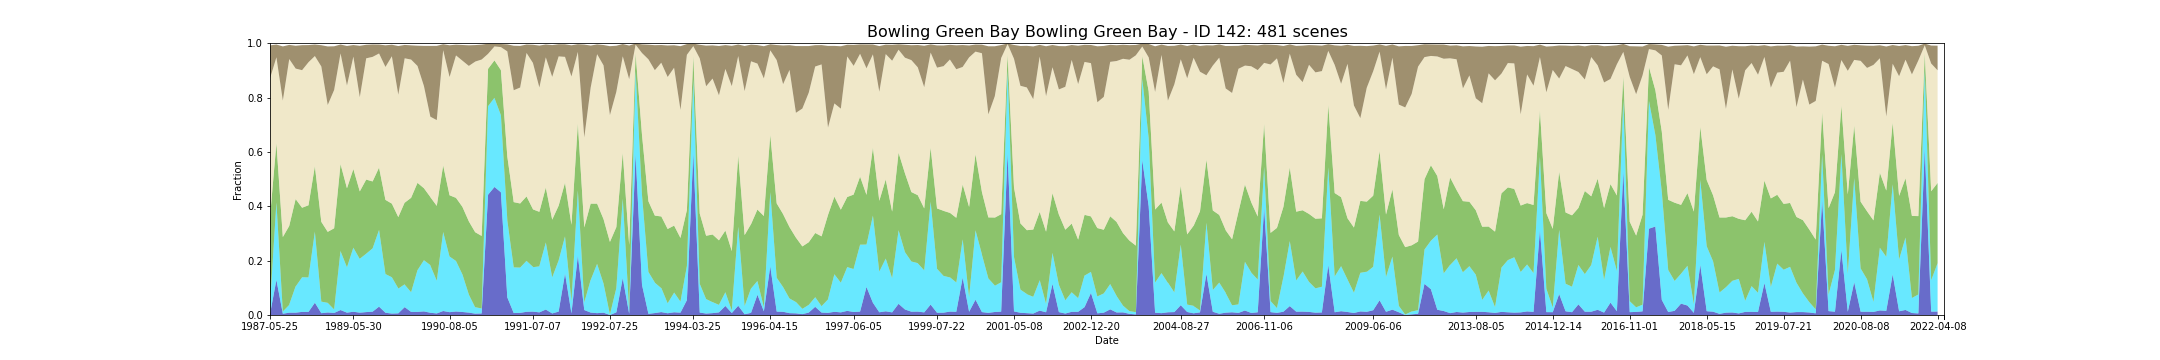

Data behind this chart, as committed beside it:
feature_id, water, wet, bs, pv, npv, pc_missing, date, s3_csv_path, display_time
142, 0.00358, 0.0333, 0.1219, 0.3229, 0.5102, 0.0, 1987-05-25T23:34:43Z, s3://dea-public-data-dev/projects/WIT/Ra…, 1987-05-25
142, 0.00358, 0.03366, 0.1218, 0.3227, 0.5101, 0.0, 1987-05-25T23:35:07Z, s3://dea-public-data-dev/projects/WIT/Ra…, 1987-05-25
142, 0.1289, 0.2857, 0.04683, 0.2178, 0.3158, 0.0, 1987-07-12T23:36:09Z, s3://dea-public-data-dev/projects/WIT/Ra…, 1987-07-12
142, 0.1289, 0.285, 0.04692, 0.2178, 0.3164, 0.0, 1987-07-12T23:35:45Z, s3://dea-public-data-dev/projects/WIT/Ra…, 1987-07-12
142, 0.004654, 0.008235, 0.1993, 0.2739, 0.5021, 0.0, 1987-09-30T23:38:13Z, s3://dea-public-data-dev/projects/WIT/Ra…, 1987-09-30
142, 0.004654, 0.008235, 0.1993, 0.2739, 0.5021, 0.0, 1987-09-30T23:37:49Z, s3://dea-public-data-dev/projects/WIT/Ra…, 1987-09-30
142, 0.008593, 0.02864, 0.05225, 0.2905, 0.6137, 0.0, 1987-10-16T23:38:07Z, s3://dea-public-data-dev/projects/WIT/Ra…, 1987-10-16
142, 0.008593, 0.03008, 0.05209, 0.2896, 0.6134, 0.0, 1987-10-16T23:38:31Z, s3://dea-public-data-dev/projects/WIT/Ra…, 1987-10-16
142, 0.008593, 0.09739, 0.08387, 0.3209, 0.4799, 0.0, 1988-04-09T23:40:43Z, s3://dea-public-data-dev/projects/WIT/Ra…, 1988-04-09
142, 0.008593, 0.09631, 0.08399, 0.3216, 0.4802, 0.0, 1988-04-09T23:41:07Z, s3://dea-public-data-dev/projects/WIT/Ra…, 1988-04-09
142, 0.01146, 0.1271, 0.09205, 0.2561, 0.5061, 0.0, 1988-06-12T23:41:11Z, s3://dea-public-data-dev/projects/WIT/Ra…, 1988-06-12
142, 0.01146, 0.1275, 0.09208, 0.2557, 0.5061, 0.0, 1988-06-12T23:41:35Z, s3://dea-public-data-dev/projects/WIT/Ra…, 1988-06-12
142, 0.01146, 0.1267, 0.06317, 0.2654, 0.5263, 0.0, 1988-07-14T23:41:19Z, s3://dea-public-data-dev/projects/WIT/Ra…, 1988-07-14
142, 0.01146, 0.1271, 0.06306, 0.2653, 0.5262, 0.0, 1988-07-14T23:41:43Z, s3://dea-public-data-dev/projects/WIT/Ra…, 1988-07-14
142, 0.04511, 0.2624, 0.0423, 0.2403, 0.4049, 0.0, 1988-07-30T23:41:21Z, s3://dea-public-data-dev/projects/WIT/Ra…, 1988-07-30
142, 0.04511, 0.2599, 0.04257, 0.2414, 0.4061, 0.0, 1988-07-30T23:41:45Z, s3://dea-public-data-dev/projects/WIT/Ra…, 1988-07-30
142, 0.006662, 0.04256, 0.07813, 0.2936, 0.5716, 0.03258, 1988-08-31T23:41:25Z, s3://dea-public-data-dev/projects/WIT/Ra…, 1988-08-31
142, 0.009309, 0.03545, 0.2154, 0.2611, 0.4668, 0.0, 1988-09-16T23:41:21Z, s3://dea-public-data-dev/projects/WIT/Ra…, 1988-09-16
142, 0.007519, 0.01289, 0.1608, 0.2986, 0.5089, 0.0, 1988-12-05T23:41:07Z, s3://dea-public-data-dev/projects/WIT/Ra…, 1988-12-05
142, 0.01826, 0.2198, 0.03248, 0.3182, 0.4063, 0.0, 1989-02-23T23:40:29Z, s3://dea-public-data-dev/projects/WIT/Ra…, 1989-02-23
142, 0.01826, 0.2166, 0.03271, 0.3198, 0.4077, 0.0, 1989-02-23T23:40:53Z, s3://dea-public-data-dev/projects/WIT/Ra…, 1989-02-23
142, 0.008593, 0.1668, 0.1456, 0.2908, 0.3781, 0.0, 1989-04-28T23:39:25Z, s3://dea-public-data-dev/projects/WIT/Ra…, 1989-04-28
142, 0.008593, 0.1668, 0.1455, 0.2908, 0.378, 0.0, 1989-04-28T23:39:49Z, s3://dea-public-data-dev/projects/WIT/Ra…, 1989-04-28
142, 0.01199, 0.2361, 0.0425, 0.2889, 0.4137, 0.04475, 1989-05-30T23:39:20Z, s3://dea-public-data-dev/projects/WIT/Ra…, 1989-05-30
142, 0.01199, 0.2354, 0.04263, 0.2894, 0.4139, 0.04475, 1989-05-30T23:38:56Z, s3://dea-public-data-dev/projects/WIT/Ra…, 1989-05-30
142, 0.008593, 0.1973, 0.1892, 0.2487, 0.3466, 0.0, 1989-06-15T23:38:52Z, s3://dea-public-data-dev/projects/WIT/Ra…, 1989-06-15
142, 0.008593, 0.1984, 0.1892, 0.2479, 0.3465, 0.0, 1989-06-15T23:38:28Z, s3://dea-public-data-dev/projects/WIT/Ra…, 1989-06-15
142, 0.01074, 0.2148, 0.04986, 0.2727, 0.4461, 0.0, 1989-07-17T23:38:20Z, s3://dea-public-data-dev/projects/WIT/Ra…, 1989-07-17
142, 0.01217, 0.2331, 0.0456, 0.2462, 0.4583, 0.0, 1989-08-02T23:37:37Z, s3://dea-public-data-dev/projects/WIT/Ra…, 1989-08-02
142, 0.03079, 0.2821, 0.03285, 0.2292, 0.42, 0.0, 1989-08-18T23:37:37Z, s3://dea-public-data-dev/projects/WIT/Ra…, 1989-08-18
142, 0.03079, 0.2832, 0.03253, 0.2285, 0.42, 0.0, 1989-08-18T23:37:13Z, s3://dea-public-data-dev/projects/WIT/Ra…, 1989-08-18
142, 0.008235, 0.1425, 0.07958, 0.2727, 0.4892, 0.0, 1989-09-03T23:36:55Z, s3://dea-public-data-dev/projects/WIT/Ra…, 1989-09-03
142, 0.008235, 0.1425, 0.07957, 0.2728, 0.4891, 0.0, 1989-09-03T23:37:19Z, s3://dea-public-data-dev/projects/WIT/Ra…, 1989-09-03
142, 0.005371, 0.1335, 0.04247, 0.2708, 0.5422, 0.0, 1989-09-19T23:36:23Z, s3://dea-public-data-dev/projects/WIT/Ra…, 1989-09-19
142, 0.006087, 0.09202, 0.1789, 0.2622, 0.4504, 0.0, 1989-10-05T23:36:13Z, s3://dea-public-data-dev/projects/WIT/Ra…, 1989-10-05
142, 0.006087, 0.09094, 0.1791, 0.263, 0.4505, 0.0, 1989-10-05T23:36:37Z, s3://dea-public-data-dev/projects/WIT/Ra…, 1989-10-05
142, 0.029, 0.08414, 0.04897, 0.3009, 0.5306, 0.0, 1990-02-10T23:32:15Z, s3://dea-public-data-dev/projects/WIT/Ra…, 1990-02-10
142, 0.029, 0.08271, 0.04915, 0.3014, 0.5313, 0.0, 1990-02-10T23:32:39Z, s3://dea-public-data-dev/projects/WIT/Ra…, 1990-02-10
142, 0.01146, 0.07232, 0.05227, 0.3474, 0.5087, 0.0, 1990-03-14T23:31:11Z, s3://dea-public-data-dev/projects/WIT/Ra…, 1990-03-14
142, 0.01146, 0.154, 0.0746, 0.321, 0.4298, 0.0, 1990-04-15T23:31:15Z, s3://dea-public-data-dev/projects/WIT/Ra…, 1990-04-15
142, 0.01146, 0.1536, 0.07473, 0.3211, 0.4298, 0.0, 1990-04-15T23:30:51Z, s3://dea-public-data-dev/projects/WIT/Ra…, 1990-04-15
142, 0.01325, 0.1883, 0.1477, 0.2648, 0.376, 0.0, 1990-05-17T23:30:53Z, s3://dea-public-data-dev/projects/WIT/Ra…, 1990-05-17
142, 0.008235, 0.1754, 0.2601, 0.2505, 0.2958, 0.0, 1990-06-18T23:30:47Z, s3://dea-public-data-dev/projects/WIT/Ra…, 1990-06-18
142, 0.008235, 0.174, 0.2604, 0.2514, 0.296, 0.0, 1990-06-18T23:31:11Z, s3://dea-public-data-dev/projects/WIT/Ra…, 1990-06-18
142, 0.005729, 0.1207, 0.2731, 0.2752, 0.3155, 0.0, 1990-07-04T23:30:45Z, s3://dea-public-data-dev/projects/WIT/Ra…, 1990-07-04
142, 0.005729, 0.1196, 0.2733, 0.2759, 0.3157, 0.0, 1990-07-04T23:31:09Z, s3://dea-public-data-dev/projects/WIT/Ra…, 1990-07-04
142, 0.01468, 0.2907, 0.02192, 0.2447, 0.4242, 0.0, 1990-07-20T23:30:41Z, s3://dea-public-data-dev/projects/WIT/Ra…, 1990-07-20
142, 0.01468, 0.2907, 0.02186, 0.2448, 0.4241, 0.0, 1990-07-20T23:31:05Z, s3://dea-public-data-dev/projects/WIT/Ra…, 1990-07-20
142, 0.01038, 0.2037, 0.117, 0.2258, 0.4355, 0.0, 1990-08-05T23:31:01Z, s3://dea-public-data-dev/projects/WIT/Ra…, 1990-08-05
142, 0.01038, 0.2048, 0.1168, 0.2252, 0.4352, 0.0, 1990-08-05T23:30:37Z, s3://dea-public-data-dev/projects/WIT/Ra…, 1990-08-05
142, 0.01289, 0.1858, 0.03952, 0.2322, 0.5241, 0.0, 1990-08-21T23:30:33Z, s3://dea-public-data-dev/projects/WIT/Ra…, 1990-08-21
142, 0.0111, 0.1382, 0.05771, 0.2486, 0.5379, 0.0, 1990-09-06T23:30:50Z, s3://dea-public-data-dev/projects/WIT/Ra…, 1990-09-06
142, 0.0111, 0.1386, 0.05777, 0.2481, 0.5379, 0.0, 1990-09-06T23:30:26Z, s3://dea-public-data-dev/projects/WIT/Ra…, 1990-09-06
142, 0.008798, 0.06672, 0.07579, 0.2691, 0.5718, 0.02327, 1990-11-09T23:30:07Z, s3://dea-public-data-dev/projects/WIT/Ra…, 1990-11-09
142, 0.008798, 0.06635, 0.07585, 0.2694, 0.5719, 0.02327, 1990-11-09T23:30:31Z, s3://dea-public-data-dev/projects/WIT/Ra…, 1990-11-09
142, 0.005013, 0.02256, 0.06082, 0.2766, 0.6281, 0.0, 1990-12-11T23:30:21Z, s3://dea-public-data-dev/projects/WIT/Ra…, 1990-12-11
142, 0.005013, 0.02363, 0.06065, 0.2759, 0.6279, 0.0, 1990-12-11T23:29:57Z, s3://dea-public-data-dev/projects/WIT/Ra…, 1990-12-11
142, 0.005729, 0.01826, 0.05485, 0.2668, 0.6491, 0.0, 1990-12-27T23:30:18Z, s3://dea-public-data-dev/projects/WIT/Ra…, 1990-12-27
142, 0.4425, 0.3269, 0.03726, 0.1365, 0.0549, 0.0, 1991-01-28T23:31:35Z, s3://dea-public-data-dev/projects/WIT/Ra…, 1991-01-28
142, 0.4425, 0.3258, 0.03718, 0.1373, 0.05529, 0.0, 1991-01-28T23:31:11Z, s3://dea-public-data-dev/projects/WIT/Ra…, 1991-01-28
... 421 more rows
